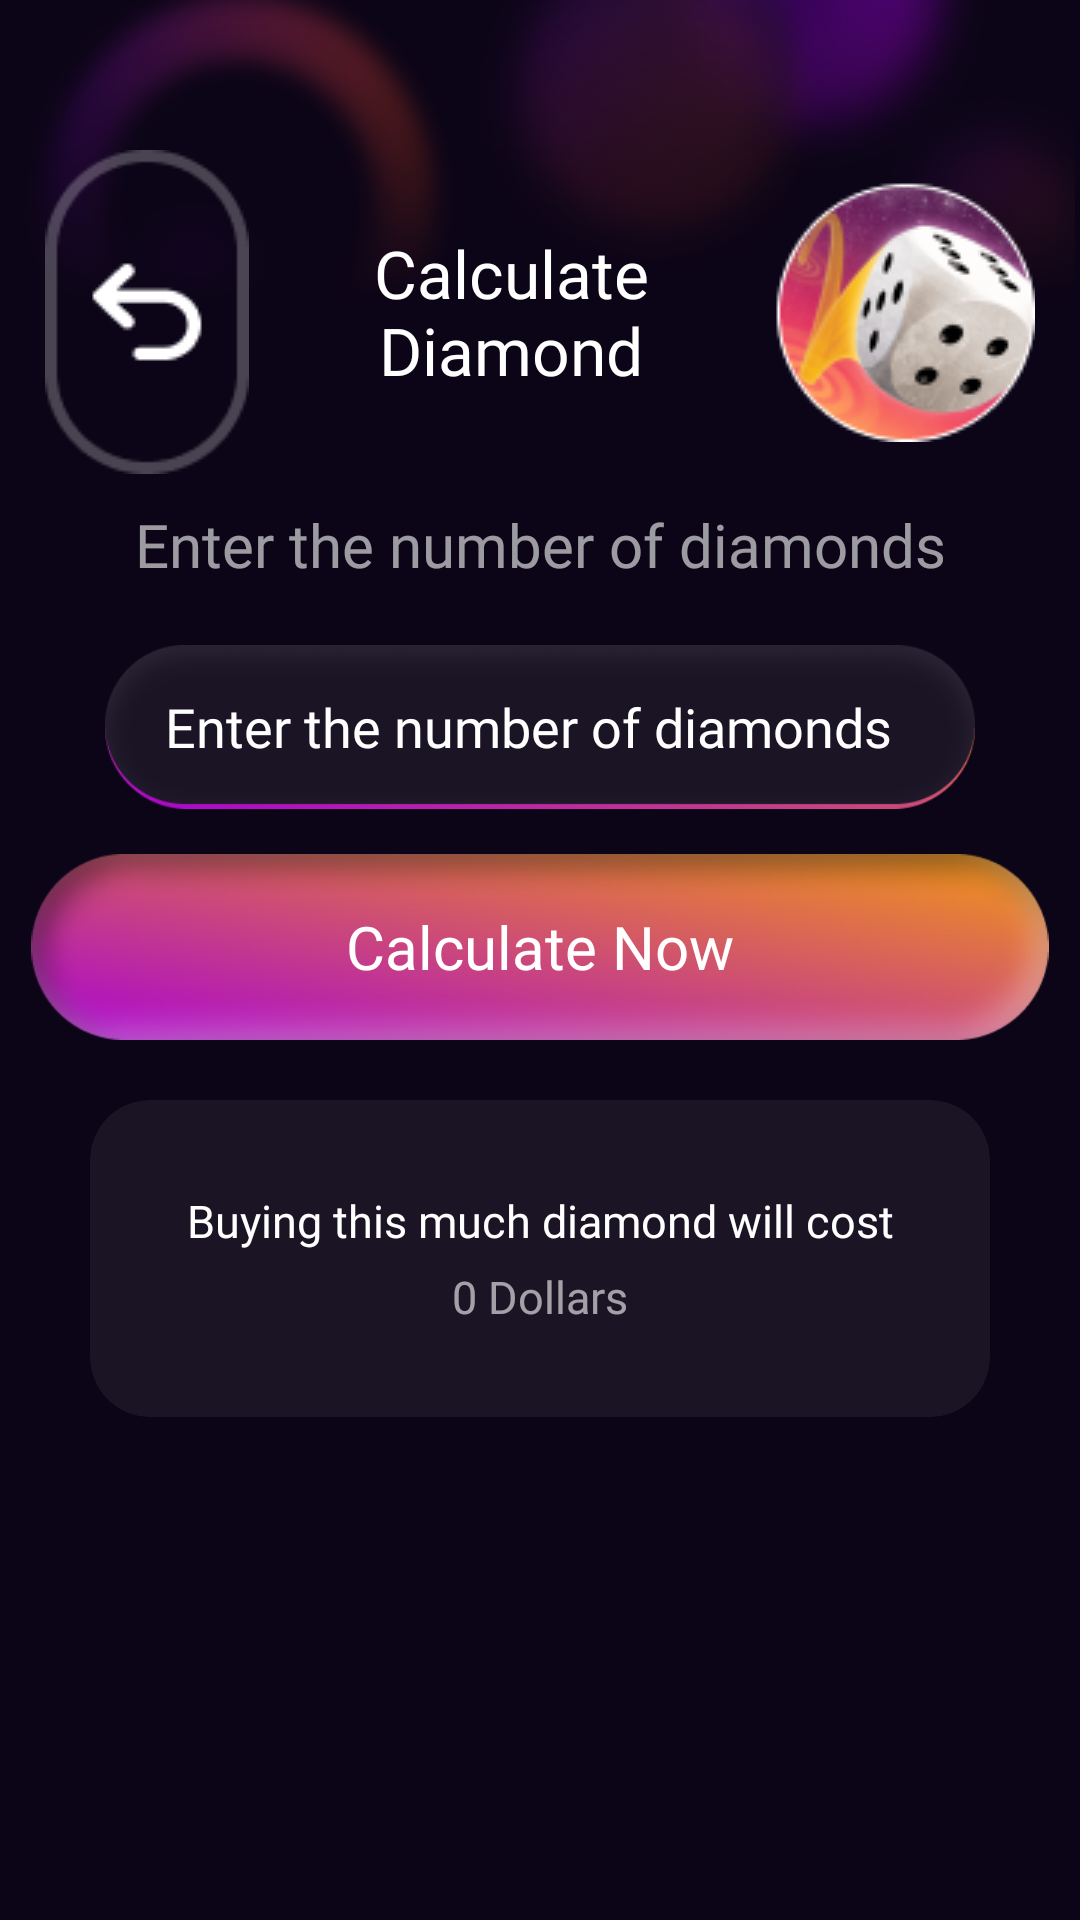

Here is an Android app screen rendered from its layout file. Give the layout XML and the strings, colors and styles it references.
<!-- AndroidManifest.xml: application theme ThemeGameLauncher -->
<!-- res/layout/activity_calculate_now.xml -->
<?xml version="1.0" encoding="utf-8"?>
<LinearLayout xmlns:android="http://schemas.android.com/apk/res/android"
    xmlns:app="http://schemas.android.com/apk/res-auto"
    xmlns:tools="http://schemas.android.com/tools"
    android:id="@+id/main"
    android:layout_width="match_parent"
    android:layout_height="match_parent"
    android:background="@color/bg_color"
    android:orientation="vertical"
    tools:context=".Earn_Diamonds_Activity">

    <RelativeLayout
        android:layout_width="match_parent"
        android:layout_height="wrap_content">

        <ImageView
            android:layout_width="match_parent"
            android:layout_height="100dp"
            android:adjustViewBounds="true"
            android:src="@drawable/bg_header" />

        <RelativeLayout
            android:layout_width="match_parent"
            android:layout_height="wrap_content"
            android:layout_marginTop="50dp">

            <ImageView
                android:id="@+id/iv_back"
                android:layout_width="wrap_content"
                android:layout_height="wrap_content"
                android:layout_alignParentLeft="true"
                android:layout_centerInParent="true"
                android:layout_marginLeft="15dp"
                android:adjustViewBounds="true"
                android:src="@drawable/iv_back" />

            <TextView
                android:id="@+id/tv_main"
                android:layout_width="match_parent"
                android:layout_height="wrap_content"
                android:layout_centerInParent="true"
                android:layout_marginHorizontal="15dp"
                android:layout_toLeftOf="@+id/iv_gif"
                android:layout_toRightOf="@+id/iv_back"
                android:fontFamily="@font/encodesans_condensed_semibold"
                android:text="Calculate Diamond"
                android:textAlignment="center"
                android:textColor="@color/white"
                android:textSize="22dp" />

            <ImageView
                android:id="@+id/iv_gif"
                android:layout_width="wrap_content"
                android:layout_height="wrap_content"
                android:layout_alignParentRight="true"
                android:layout_centerInParent="true"
                android:layout_marginRight="15dp"
                android:adjustViewBounds="true"
                android:src="@drawable/iv_circle" />

        </RelativeLayout>

    </RelativeLayout>

    <ScrollView
        android:layout_width="match_parent"
        android:layout_height="match_parent"
        android:layout_weight="1">

        <LinearLayout
            android:layout_width="match_parent"
            android:layout_height="match_parent"
            android:orientation="vertical">

            <LinearLayout
                android:id="@+id/lnr_ads"
                android:layout_width="match_parent"
                android:layout_height="wrap_content"
                android:layout_marginHorizontal="10dp"
                android:orientation="vertical">

            </LinearLayout>


            <LinearLayout
                android:layout_width="match_parent"
                android:layout_height="wrap_content"
                android:layout_marginHorizontal="10dp"
                android:layout_marginTop="10dp"
                android:orientation="vertical">

                <TextView
                    android:layout_width="match_parent"
                    android:layout_height="wrap_content"
                    android:layout_centerInParent="true"
                    android:layout_marginHorizontal="15dp"
                    android:layout_toLeftOf="@+id/iv_gif"
                    android:layout_toRightOf="@+id/iv_back"
                    android:fontFamily="@font/encodesans_condensed_medium"
                    android:text="Enter the number of diamonds"
                    android:textAlignment="center"
                    android:textColor="#99ffffff"
                    android:textSize="20dp" />

                <RelativeLayout
                    android:layout_width="match_parent"
                    android:layout_height="wrap_content"
                    android:layout_marginTop="20dp"
                    android:orientation="vertical">

                    <ImageView
                        android:layout_width="wrap_content"
                        android:layout_height="wrap_content"
                        android:layout_centerInParent="true"
                        android:layout_marginHorizontal="25dp"
                        android:adjustViewBounds="true"
                        android:src="@drawable/iv_calculator_edit" />

                    <EditText
                        android:id="@+id/et_diamond"
                        android:layout_width="match_parent"
                        android:layout_height="wrap_content"
                        android:layout_centerInParent="true"
                        android:layout_marginHorizontal="45dp"
                        android:background="@null"
                        android:fontFamily="@font/encodesans_condensed_regular"
                        android:hint="Enter the number of diamonds"
                        android:textColor="@color/white"
                        android:textColorHint="@color/white" />

                </RelativeLayout>

                <RelativeLayout
                    android:id="@+id/rlt_calculate_now"
                    android:layout_width="wrap_content"
                    android:layout_height="wrap_content"
                    android:layout_gravity="center"
                    android:layout_marginTop="15dp">

                    <ImageView
                        android:layout_width="wrap_content"
                        android:layout_height="wrap_content"
                        android:layout_centerInParent="true"
                        android:adjustViewBounds="true"
                        android:src="@drawable/bg_button" />

                    <TextView
                        android:layout_width="wrap_content"
                        android:layout_height="wrap_content"
                        android:layout_centerInParent="true"
                        android:fontFamily="@font/encodesans_condensed_semibold"
                        android:text="Calculate Now"
                        android:textAlignment="center"
                        android:textColor="@color/white"
                        android:textSize="20dp" />

                </RelativeLayout>


                <androidx.cardview.widget.CardView
                    android:layout_width="match_parent"
                    android:layout_height="wrap_content"
                    android:layout_marginHorizontal="20dp"
                    android:layout_marginTop="20dp"
                    app:cardBackgroundColor="#1B1425"
                    app:cardCornerRadius="20dp"
                    app:cardElevation="0dp">

                    <LinearLayout
                        android:layout_width="match_parent"
                        android:layout_height="wrap_content"
                        android:orientation="vertical"
                        android:padding="30dp">


                        <TextView
                            android:id="@+id/xvbxcv"
                            android:layout_width="match_parent"
                            android:layout_height="wrap_content"
                            android:layout_centerInParent="true"
                            android:fontFamily="@font/encodesans_condensed_semibold"
                            android:text="Buying this much diamond will cost"
                            android:textAlignment="center"
                            android:textColor="@color/white"
                            android:textSize="15dp" />

                        <TextView
                            android:id="@+id/tv_dollars"
                            android:layout_width="match_parent"
                            android:layout_height="wrap_content"
                            android:layout_centerInParent="true"
                            android:layout_marginTop="5dp"
                            android:fontFamily="@font/encodesans_condensed_semibold"
                            android:text="0 Dollars"
                            android:textAlignment="center"
                            android:textColor="#99ffffff"
                            android:textSize="15dp" />

                    </LinearLayout>
                </androidx.cardview.widget.CardView>

            </LinearLayout>

        </LinearLayout>
    </ScrollView>

    <LinearLayout
        android:id="@+id/lnr_banner_ads"
        android:layout_width="match_parent"
        android:layout_height="wrap_content"
        android:layout_marginHorizontal="10dp"
        android:layout_weight="0"
        android:orientation="vertical">

    </LinearLayout>

</LinearLayout>
<!-- resources referenced by this layout -->
<resources>
  <color name="bg_color">#0C0517</color>
  <color name="white">#FFFFFF</color>
  <!-- drawable bg_button: png bitmap (drawable, 83857 bytes) -->
  <!-- drawable bg_header: png bitmap (drawable, 115496 bytes) -->
  <!-- drawable iv_back: png bitmap (drawable, 1894 bytes) -->
  <!-- drawable iv_calculator_edit: png bitmap (drawable, 11142 bytes) -->
  <!-- drawable iv_circle: png bitmap (drawable, 13939 bytes) -->
  <style name="ThemeGameLauncher" parent="AppTheme">
          <item name="android:windowBackground">@color/background</item>
          <item name="android:windowDisablePreview">true</item>
          <item name="statusBarBackground">@color/statusBarBackground</item>
      </style>
  <style name="AppTheme" parent="Theme.MaterialComponents.Light.NoActionBar">
          
          <item name="colorPrimary">@color/colorPrimary</item>
          <item name="colorPrimaryDark">@color/white</item>
          <item name="colorAccent">@color/colorAccent</item>
      </style>
  <color name="background">#f3f4f6</color>
  <color name="statusBarBackground">#ffffff</color>
  <color name="colorPrimary">#33b87f</color>
  <color name="colorAccent">#33b87f</color>
</resources>
